Run: headless pygame with SDL's dummy video driver; simulated clock (each Clock.tick advances the game by its frame time, no real sleeping); random seed 0; keys injected as events and as key.get_pressed() state; no mouse input.
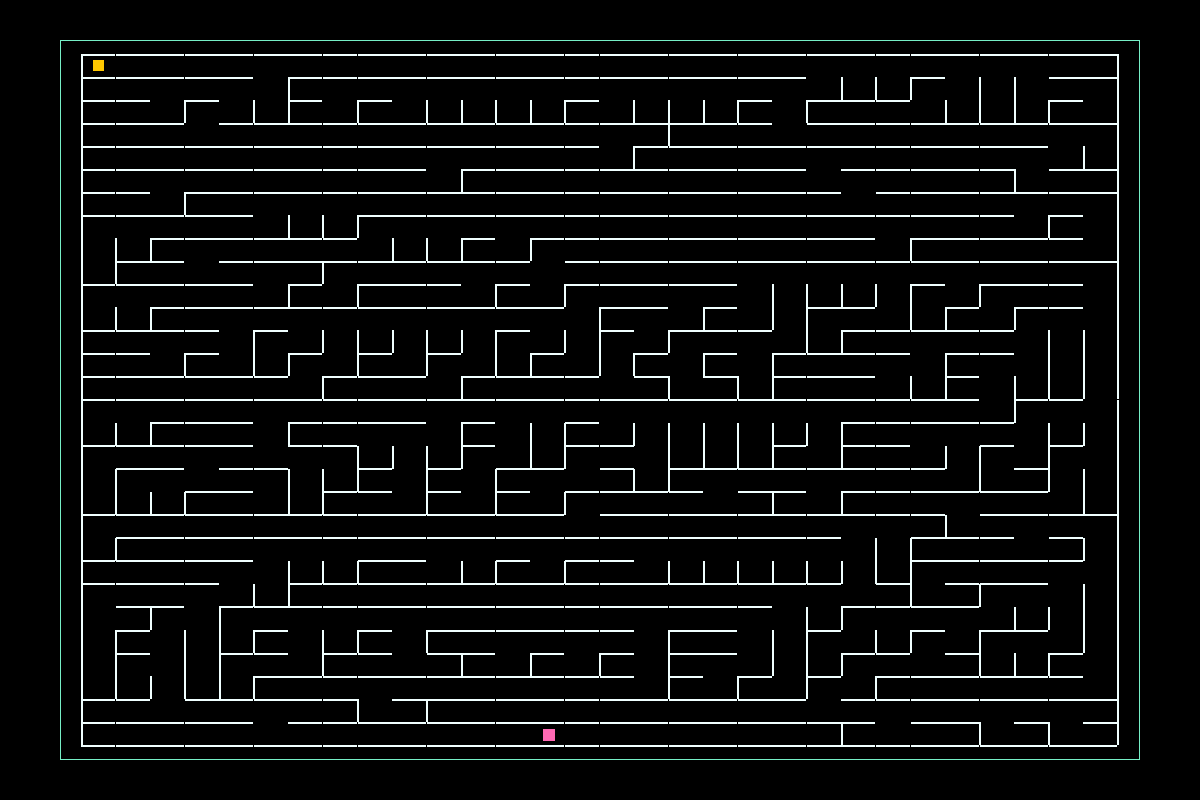
Frame 1 of 4 · flips 1–60 · no input
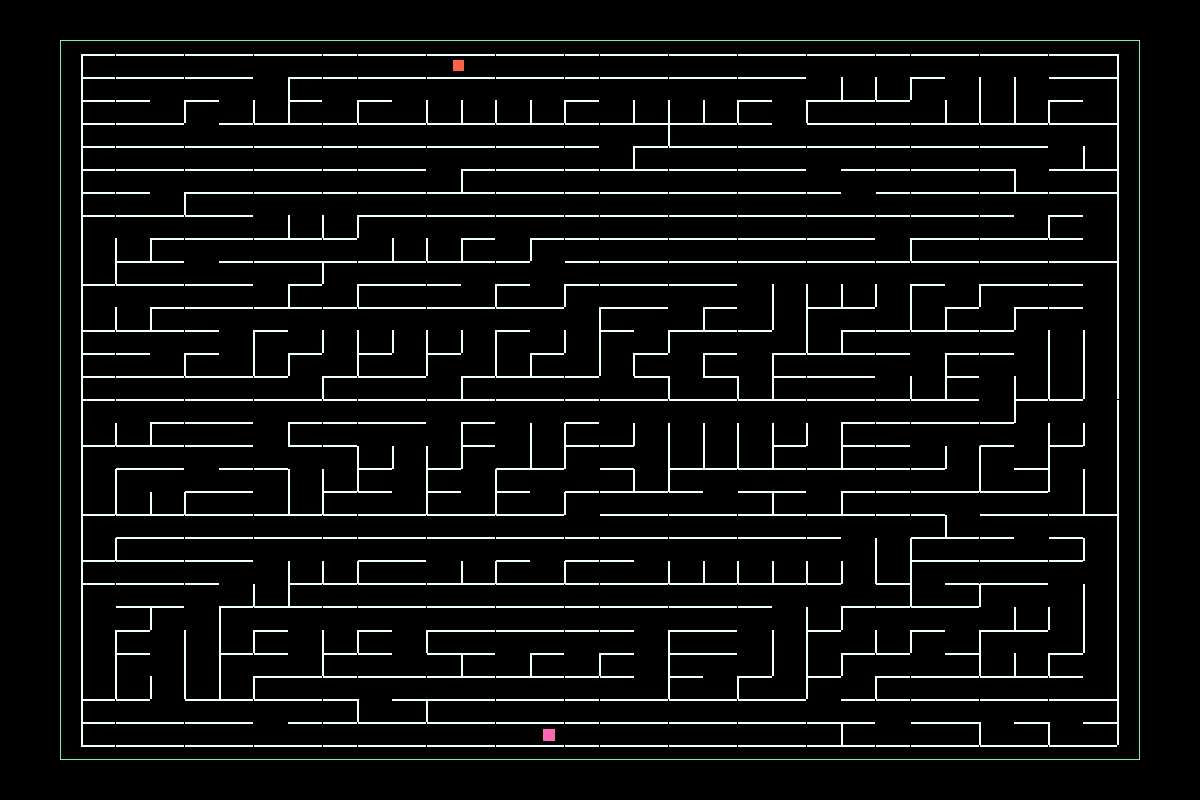
Frame 2 of 4 · flips 61–180 · tapped SPACE, RETURN · held RIGHT (→), D
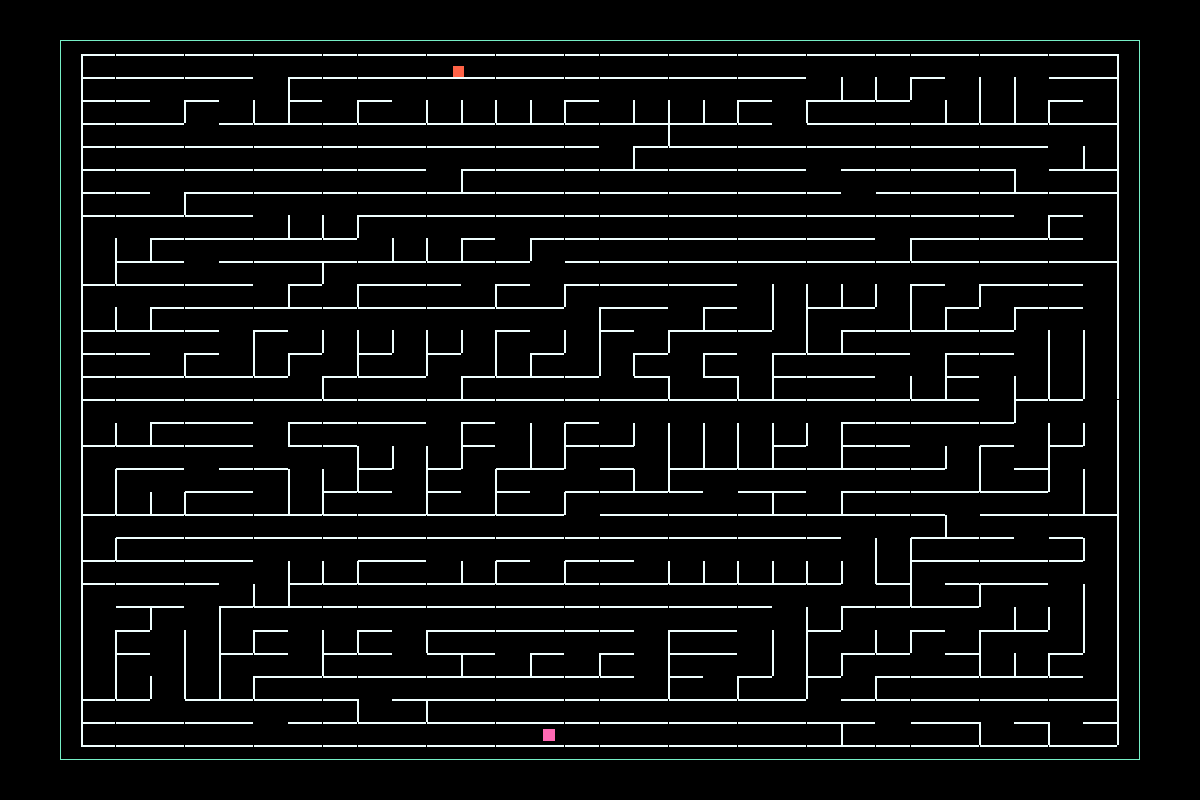
Frame 3 of 4 · flips 181–300 · held DOWN (↓), S
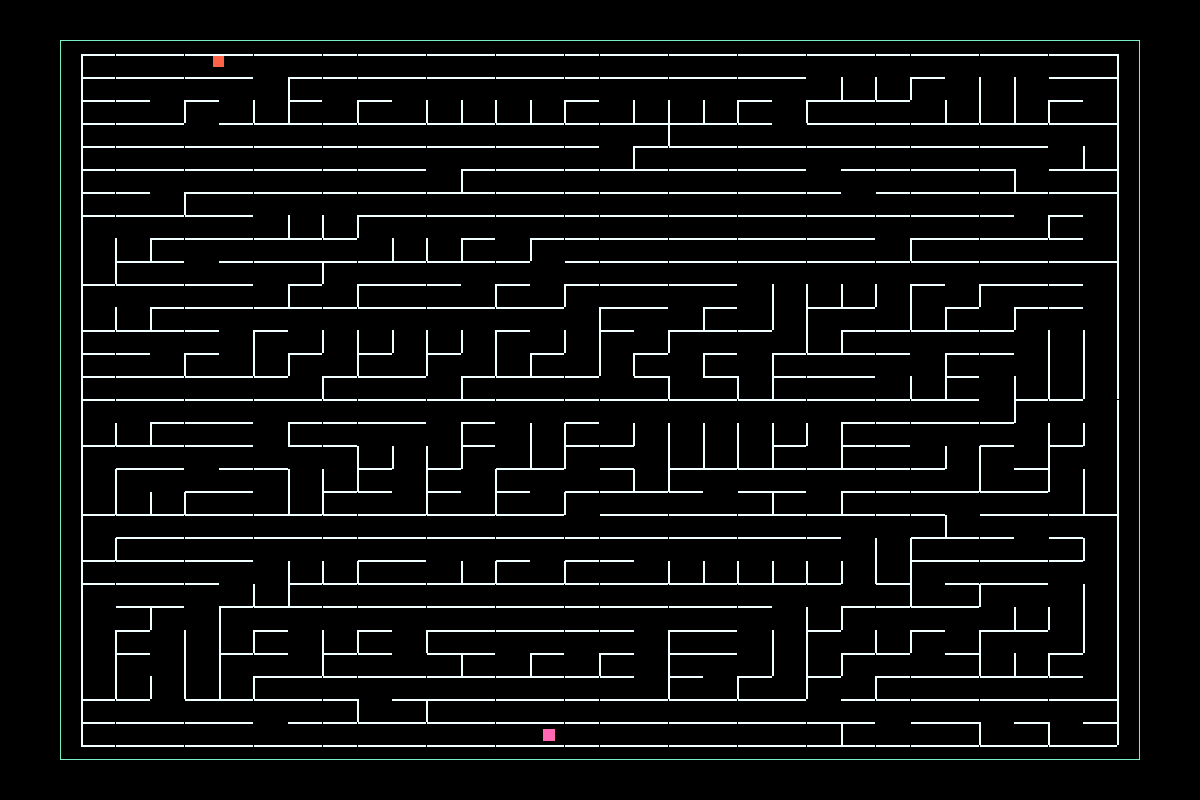
Frame 4 of 4 · flips 301–420 · held LEFT (←), A, UP (↑), W

The pygame program that drew these frames:

import random

import pygame as pg
import sys
from pygame.locals import KEYDOWN, K_q

SCREENSIZE = WIDTH_SCR, HEIGHT_SCR = 1200, 800
GAME_AREA_MULTIPLE = 0.9
LABYRINTH_MULTIPLE = 0.98
GRID_SIZE = [30, 30]
GAME_AREA_BORDER_THICKNESS = 1
CELL_BORDER_THICKNESS = 2
player_speed = 75 / max(GRID_SIZE)
clock = pg.time.Clock()

COLORS = {
    'screen_color': (0, 0, 0),
    'player_color': (255, 200, 0),
    'center_point_color': (255, 99, 71),
    'exit_color': (255, 105, 180),
}

walls = []
center_points = []
tracking_points = []


def get_max_horizontal_coordinate():
    horizontal_points_coordinate = []
    for point in center_points:
        horizontal_points_coordinate.append(point.rect.center[0])
    return max(horizontal_points_coordinate)


class CenterPoints(object):

    def __init__(self, pos):
        center_points.append(self)
        self.rect = pg.Rect(pos[0], pos[1], 1, 1)


class Wall(object):

    def __init__(self, pos, width, height):
        walls.append(self)
        self.rect = pg.Rect(pos[0], pos[1], width, height)

    def kill(self):
        walls.remove(self)


class Exit(object):

    def __init__(self, pos, width, height):
        walls.append(self)
        self.rect = pg.Rect(pos[0], pos[1], width, height)


class Player(object):

    def __init__(self, start_coordinates, size):
        self.rect = pg.Rect(start_coordinates[0], start_coordinates[1], size, size)

    def move(self, dx, dy):
        # Move each axis separately. Note that this checks for collisions both times.
        if dx != 0:
            tracking_points.append(self)
            self.move_single_axis(dx, 0)
        if dy != 0:
            tracking_points.append(self)
            self.move_single_axis(0, dy)

    def move_single_axis(self, dx, dy):

        # Move the rect
        self.rect.x += dx
        self.rect.y += dy

        # If you collide with a wall, move out based on velocity
        for wall in walls:
            if self.rect.colliderect(wall.rect):
                if dx > 0:  # Moving right; Hit the left side of the wall
                    self.rect.right = wall.rect.left
                if dx < 0:  # Moving left; Hit the right side of the wall
                    self.rect.left = wall.rect.right
                if dy > 0:  # Moving down; Hit the top side of the wall
                    self.rect.bottom = wall.rect.top
                if dy < 0:  # Moving up; Hit the bottom side of the wall
                    self.rect.top = wall.rect.bottom


class Labyrinth:

    def __init__(self, area_width, area_height, grid_size):
        self.width = area_width
        self.height = area_height
        self.self_grid_size = self.grid_size_horizontal, self.grid_size_vertical = grid_size[0], grid_size[1]
        self.padding_horizontal = self.width - (self.width * LABYRINTH_MULTIPLE)
        self.padding_vertical = self.height - (self.height * LABYRINTH_MULTIPLE)
        self.cell_width_size = (self.width - (self.padding_horizontal * 2)) / self.grid_size_horizontal
        self.cell_height_size = (self.height - (self.padding_vertical * 2)) / self.grid_size_vertical
        self.cell_border_thickness = CELL_BORDER_THICKNESS
        self.end_rect = None

    def set_center_points(self, start_width, start_height):
        points_center = []
        start_width += self.padding_horizontal
        start_height += self.padding_vertical
        #  TODO rename start_width_y and start_height_x
        start_height_x = start_height

        for _ in range(self.grid_size_vertical):
            vertical_coordinate = start_height_x + self.cell_height_size / 2
            start_height_x += self.cell_height_size
            start_width_y = start_width
            for _ in range(self.grid_size_horizontal):
                horizontal_coordinate = start_width_y + self.cell_width_size / 2
                points_center.append([horizontal_coordinate, vertical_coordinate])
                start_width_y += self.cell_width_size
        return points_center

    def create_grid_coordinates(self, start_width, start_height):
        coordinates = {
            'vertical_line': [],
            'horizontal_line': [],
        }

        start_width += self.padding_horizontal
        start_height += self.padding_vertical
        #  TODO rename start_width_y and start_height_x
        start_width_y = start_width
        start_height_x = start_height
        #  TODO rename y
        for _ in range(self.grid_size_horizontal):
            for y in range(self.grid_size_vertical + 1):
                coordinate_y = int(y * self.cell_height_size)
                coordinates['vertical_line'].append(
                    {
                        'point': [int(start_width_y), int(start_height + coordinate_y)],
                        'width': [int(self.cell_width_size)]
                    }
                )
            start_width_y += self.cell_width_size
        #  TODO rename x
        for _ in range(self.grid_size_vertical):
            for x in range(self.grid_size_horizontal + 1):
                coordinate_x = int(x * self.cell_width_size)
                coordinates['horizontal_line'].append(
                    {
                        'point': [int(start_width + coordinate_x), int(start_height_x)],
                        'height': [int(self.cell_height_size)]
                    }
                )
            start_height_x += self.cell_height_size

        return coordinates

    def set_end_rect(self, points):
        points_length = len(points)
        list_of_possible_end_rect = points[
                                    int(points_length - self.grid_size_horizontal):
                                    points_length - int(self.grid_size_horizontal / 2)]
        return random.choice(list_of_possible_end_rect)


def check_events():
    for event in pg.event.get():
        if event.type == pg.QUIT:
            sys.exit()
        elif event.type == KEYDOWN and event.key == K_q:
            pg.quit()
            sys.exit()


def check_move_events(key, player, end_rect):
    if key[pg.K_LEFT]:
        player.move(-player_speed, 0)
    if key[pg.K_RIGHT]:
        player.move(player_speed, 0)
    if key[pg.K_UP]:
        player.move(0, -player_speed)
    if key[pg.K_DOWN]:
        player.move(0, player_speed)

    if player.rect.colliderect(end_rect):
        pg.quit()
        sys.exit()


def set_game_area(screen):
    width_game_area = screen.get_width() * GAME_AREA_MULTIPLE
    height_game_area = screen.get_height() * GAME_AREA_MULTIPLE
    padding_width_area = (screen.get_width() - width_game_area) / 2
    padding_height_area = (screen.get_height() - height_game_area) / 2
    return padding_width_area, padding_height_area, width_game_area, height_game_area


def list_of_lengths_chunks(list_to_chunk, numbers_of_chunks):
    length_of_list = len(list_to_chunk)
    if numbers_of_chunks <= 1:
        return [length_of_list]
    elif numbers_of_chunks >= length_of_list:
        return [1] * length_of_list
    else:
        list_of_chunks_length = []
        max_partition_length = length_of_list - (numbers_of_chunks - 1)
        for _ in range(numbers_of_chunks):
            if _ != numbers_of_chunks - 1:
                list_of_chunks_length.append(random.randint(1, max_partition_length))
                max_partition_length = (length_of_list - sum(list_of_chunks_length)) - (numbers_of_chunks - _ - 2)
            else:
                list_of_chunks_length.append(length_of_list - sum(list_of_chunks_length))
    return list_of_chunks_length


def make_list_of_chunks(list_to_chunk, numbers_of_chunks):
    result = []
    list_to_chunk_new = list_to_chunk.copy()
    lengths_list = list_of_lengths_chunks(list_to_chunk, numbers_of_chunks)
    random.shuffle(lengths_list)
    for count, value in enumerate(lengths_list):
        result.append([])
        for _ in range(value):
            pop_element = list_to_chunk_new.pop(0)
            result[count].append(pop_element)
    return result


def main():
    pg.init()
    screen = pg.display.set_mode(SCREENSIZE)
    game_area = pg.Rect(set_game_area(screen))
    labyrinth = Labyrinth(game_area.width, game_area.height, GRID_SIZE)
    coordinates_for_center = labyrinth.set_center_points(game_area.topleft[0], game_area.topleft[1])
    coordinates_for_walls = labyrinth.create_grid_coordinates(game_area.topleft[0], game_area.topleft[1])
    border_thickness = labyrinth.cell_border_thickness

    for point in coordinates_for_walls['vertical_line']:
        Wall(point['point'], point['width'][0], border_thickness)

    for point in coordinates_for_walls['horizontal_line']:
        Wall(point['point'], border_thickness, point['height'][0])

    for point in coordinates_for_center:
        CenterPoints(point)

    #  TODO refactor Player
    size_of_player = min([labyrinth.cell_width_size, labyrinth.cell_height_size]) / 2
    start_player_coordinates = [
        coordinates_for_center[0][0] - (size_of_player / 2),
        coordinates_for_center[0][1] - (size_of_player / 2)
    ]
    player = Player(start_player_coordinates,
                    size_of_player)
    end = labyrinth.set_end_rect(center_points).rect.inflate(size_of_player, size_of_player)

    # start labyrinth
    rect_union = []

    for vertical in range(labyrinth.grid_size_vertical):
        rect_union.append([])
        for horizontal in range(vertical * labyrinth.grid_size_horizontal,
                                labyrinth.grid_size_horizontal + (vertical * labyrinth.grid_size_horizontal)):
            rect_union[vertical].append(center_points[horizontal].rect)

    for rect_count, rect_value in enumerate(rect_union):
        if rect_count == 0:
            rect_union_new = pg.Rect.unionall(rect_value[0], rect_value)
            pg.draw.rect(screen, pg.Color('blanchedalmond'), rect_union_new, 6)
            some_thing = rect_union_new.collidelistall(walls)
            for index in reversed(some_thing):
                walls[index].kill()
        else:
            #  TODO rename ALL, this is terrible
            chunks_list = make_list_of_chunks(rect_value, random.randint(1, labyrinth.grid_size_horizontal))
            for chunk_count, chunks_value in enumerate(chunks_list):
                rect_union_new = pg.Rect.unionall(chunks_value[0], chunks_value)
                points_collidelistall = rect_union_new.collidelistall(center_points)
                flip_coin = random.randint(0, 1)
                if flip_coin == 0:
                    random_point = random.choice(points_collidelistall)
                    random_point_in_rect = center_points[random_point].rect
                    random_point_on_top = center_points[random_point - labyrinth.grid_size_horizontal].rect
                    rect_up = pg.Rect.union(random_point_in_rect, random_point_on_top)
                    collidelistall_with_up = rect_up.collidelistall(walls)
                    for index in reversed(collidelistall_with_up):
                        walls[index].kill()
                else:
                    # TODO refactor if/else
                    last_point = points_collidelistall[-1]
                    if center_points[last_point].rect.center[0] == get_max_horizontal_coordinate():
                        random_point = random.choice(points_collidelistall)
                        random_point_in_rect = center_points[random_point].rect
                        random_point_on_top = center_points[random_point - labyrinth.grid_size_horizontal].rect
                        rect_up = pg.Rect.union(random_point_in_rect, random_point_on_top)
                        collidelistall_with_up = rect_up.collidelistall(walls)
                        for index in reversed(collidelistall_with_up):
                            walls[index].kill()
                    else:
                        random_point_in_rect = center_points[last_point].rect
                        random_point_on_top = center_points[last_point + 1].rect
                        rect_up = pg.Rect.union(random_point_in_rect, random_point_on_top)
                        collidelistall_with_up = rect_up.collidelistall(walls)
                        for index in reversed(collidelistall_with_up):
                            walls[index].kill()
                some_thing = rect_union_new.collidelistall(walls)
                for index in reversed(some_thing):
                    walls[index].kill()

        # labyrinth formation disappears

    while True:
        clock.tick(100)
        check_events()
        key = pg.key.get_pressed()
        check_move_events(key, player, end)

        game_area_color = pg.Color('aquamarine2')
        lines_color = pg.Color('azure')
        screen.fill(COLORS['screen_color'])

        for wall in walls:
            pg.draw.rect(screen, lines_color, wall.rect)

        # for center_point in center_points:
        #     pg.draw.rect(screen, COLORS['center_point_color'], center_point.rect)

        pg.draw.rect(screen, game_area_color, game_area, GAME_AREA_BORDER_THICKNESS)
        pg.draw.rect(screen, COLORS['player_color'], player.rect)
        pg.draw.rect(screen, COLORS['exit_color'], end)
        for track in tracking_points:
            pg.draw.rect(screen, COLORS['center_point_color'], track)
        pg.display.flip()
        clock.tick(360)


if __name__ == '__main__':
    main()
